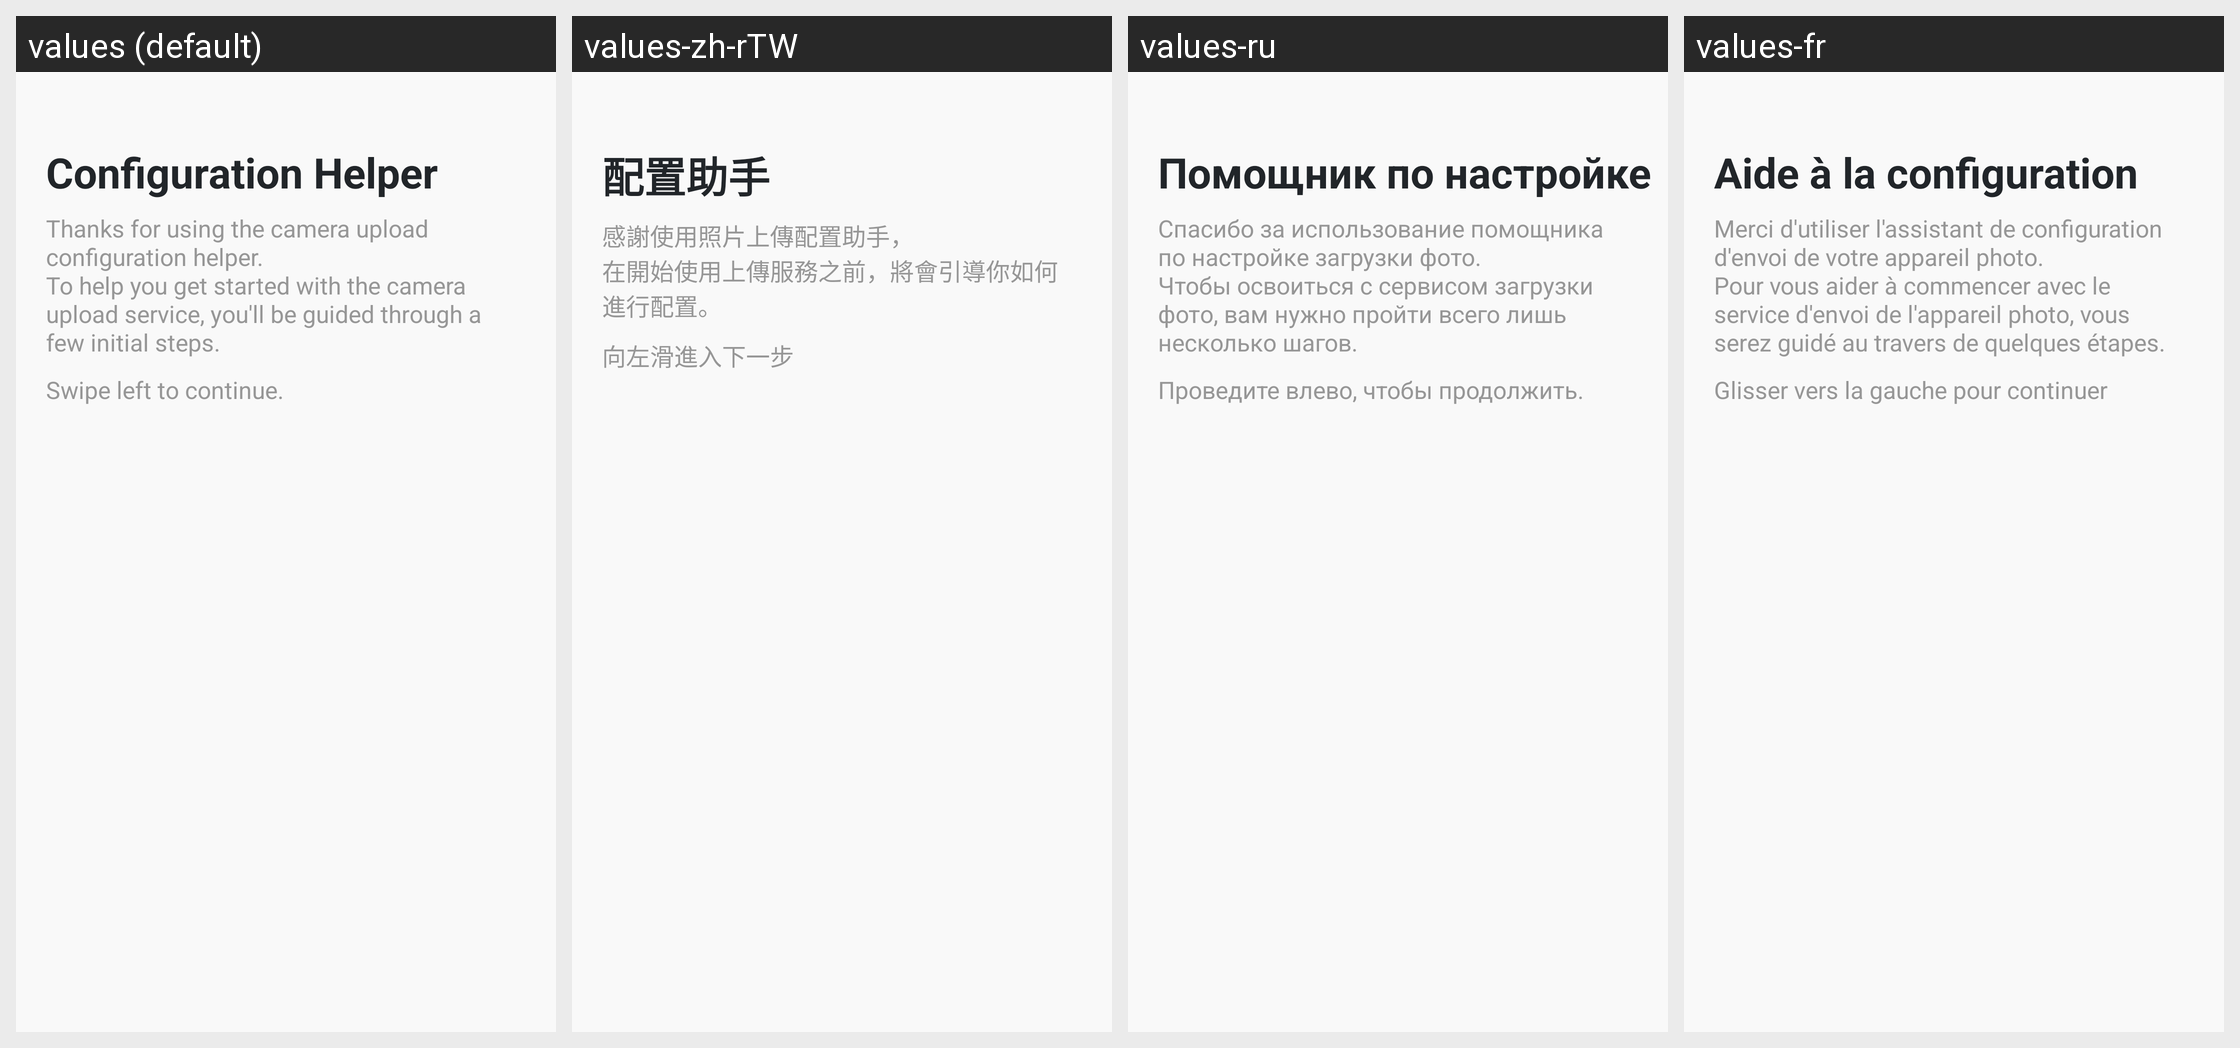

Locale-by-locale string values for the Android screen shown in this grid:
Android screen res/layout/cuc_welcome_fragment.xml rendered under 4 locales, left to right: values (default), values-zh-rTW, values-ru, values-fr. Device: Nexus 5 (rendered at 1080×1920; each locale shown at half size, 540×960, under a caption strip naming it); theme App.Theme.
Other locales in the repository, not shown: values-ar, values-cs-rCZ, values-de, values-el, values-es, values-es-rAR, values-fi, values-hu, values-is-rIS, values-it, values-ja-rJP, values-ko, values-nb-rNO, values-nl-rNL, values-pl-rPL, values-pt-rBR, values-tr, values-uz, values-zh-rCN.
Strings drawn on this screen, with the default value and each locale's value (text and hints the layout hard-codes, and strings that could not be matched under every locale, appear in the picture but are not listed):

settings_cuc_title
  values: Configuration Helper
  values-zh-rTW: 配置助手
  values-ru: Помощник по настройке
  values-fr: Aide à la configuration

settings_cuc_welcome_text
  values: Thanks for using the camera upload configuration helper. 
      To help you get started with the camera upload service, you'll be guided through a few initial steps.
  values-zh-rTW: 感謝使用照片上傳配置助手，
      在開始使用上傳服務之前，將會引導你如何進行配置。
  values-ru: Спасибо за использование помощника по настройке загрузки фото. 
      Чтобы освоиться с сервисом загрузки фото, вам нужно пройти всего лишь несколько шагов.
  values-fr: Merci d'utiliser l'assistant de configuration d'envoi de votre appareil photo.
      Pour vous aider à commencer avec le service d'envoi de l'appareil photo, vous serez guidé au travers de quelques étapes.

settings_cuc_swipe_left
  values: Swipe left to continue.
  values-zh-rTW: 向左滑進入下一步
  values-ru: Проведите влево, чтобы продолжить.
  values-fr: Glisser vers la gauche pour continuer
